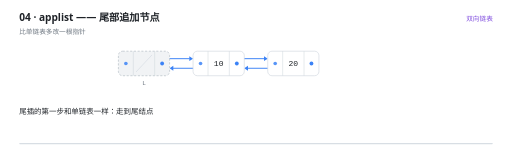
t = 0.00 s
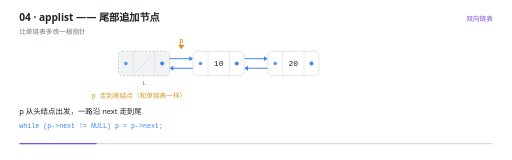
t = 1.48 s
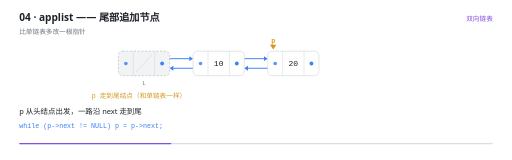
t = 2.89 s
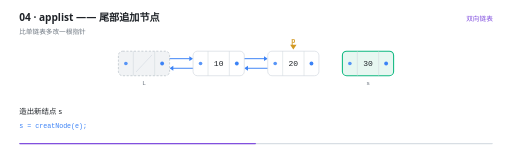
t = 4.50 s
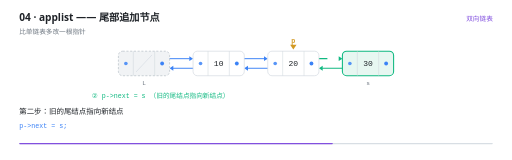
t = 5.96 s
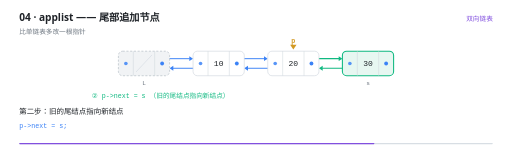
t = 6.75 s

The animated SVG that drew these frames (rendered in a browser with its animation timeline set to each time). Animation: 26 SMIL elements (animate=24,animateTransform=2); one cycle of 9.00 s, repeats indefinitely.

<svg xmlns="http://www.w3.org/2000/svg" viewBox="0 0 960 300" width="960" height="300" role="img" aria-label="applist —— 尾部追加节点"><rect width="960" height="300" fill="#FFFFFF"/><g>
    <rect x="36" y="268" width="888" height="2.5" rx="1.25" fill="#D8DEE4"/>
    <rect x="36" y="268" width="0" height="2.5" rx="1.25" fill="#8250DF">
      <animate attributeName="width" values="0;888" dur="9s" repeatCount="indefinite" calcMode="linear"/>
    </rect>
  </g><text x="36" y="40" font-family="'Segoe UI','Microsoft YaHei UI','PingFang SC',system-ui,sans-serif" font-size="19" font-weight="600" fill="#1F2328">04 · applist —— 尾部追加节点</text><text x="36" y="63" font-family="'Segoe UI','Microsoft YaHei UI','PingFang SC',system-ui,sans-serif" font-size="12.5" fill="#6E7781">比单链表多改一根指针</text><text x="924" y="40" text-anchor="end" font-family="'Segoe UI','Microsoft YaHei UI','PingFang SC',system-ui,sans-serif" font-size="12.5" fill="#8250DF">双向链表</text><g opacity="0"><animate attributeName="opacity" values="1;1;0" keyTimes="0.0000;0.9844;1.0000" dur="9s" repeatCount="indefinite" calcMode="linear"/><line x1="304" y1="110" x2="355" y2="110" stroke="#3B82F6" stroke-width="1.8" stroke-linecap="round"/><path d="M 362 110 L 355 105.4 L 355 114.6 Z" fill="#3B82F6"/></g><g opacity="0"><animate attributeName="opacity" values="1;1;0" keyTimes="0.0000;0.9844;1.0000" dur="9s" repeatCount="indefinite" calcMode="linear"/><line x1="376" y1="128" x2="325" y2="128" stroke="#3B82F6" stroke-width="1.8" stroke-linecap="round"/><path d="M 318 128 L 325 123.4 L 325 132.6 Z" fill="#3B82F6"/></g><g opacity="0"><animate attributeName="opacity" values="1;1;0" keyTimes="0.0000;0.9844;1.0000" dur="9s" repeatCount="indefinite" calcMode="linear"/><line x1="444" y1="110" x2="495" y2="110" stroke="#3B82F6" stroke-width="1.8" stroke-linecap="round"/><path d="M 502 110 L 495 105.4 L 495 114.6 Z" fill="#3B82F6"/></g><g opacity="0"><animate attributeName="opacity" values="1;1;0" keyTimes="0.0000;0.9844;1.0000" dur="9s" repeatCount="indefinite" calcMode="linear"/><line x1="516" y1="128" x2="465" y2="128" stroke="#3B82F6" stroke-width="1.8" stroke-linecap="round"/><path d="M 458 128 L 465 123.4 L 465 132.6 Z" fill="#3B82F6"/></g><g opacity="0"><animate attributeName="opacity" values="0;0;1;1;0" keyTimes="0.0000;0.5178;0.5333;0.9844;1.0000" dur="9s" repeatCount="indefinite" calcMode="linear"/><line x1="656" y1="128" x2="605" y2="128" stroke="#10B981" stroke-width="2.2" stroke-linecap="round" stroke-dasharray="58 58" stroke-dashoffset="58"><animate attributeName="stroke-dashoffset" values="58;58;0;0;58" keyTimes="0;0.5311;0.5711;0.9996;1" dur="9s" repeatCount="indefinite" calcMode="linear"/></line><path d="M 598 128 L 605 123.4 L 605 132.6 Z" fill="#10B981"/></g><g opacity="0"><animate attributeName="opacity" values="0;0;1;1;0" keyTimes="0.0000;0.6289;0.6444;0.9844;1.0000" dur="9s" repeatCount="indefinite" calcMode="linear"/><line x1="584" y1="110" x2="635" y2="110" stroke="#10B981" stroke-width="2.2" stroke-linecap="round" stroke-dasharray="58 58" stroke-dashoffset="58"><animate attributeName="stroke-dashoffset" values="58;58;0;0;58" keyTimes="0;0.6422;0.6822;0.9996;1" dur="9s" repeatCount="indefinite" calcMode="linear"/></line><path d="M 642 110 L 635 105.4 L 635 114.6 Z" fill="#10B981"/></g><g opacity="0"><animate attributeName="opacity" values="1;1;0" keyTimes="0.0000;0.9844;1.0000" dur="9s" repeatCount="indefinite" calcMode="linear"/><rect x="222" y="96" width="96" height="46" rx="8" fill="#F1F3F5" stroke="#AFB8C1" stroke-width="1.2" stroke-dasharray="4 3"/><line x1="250" y1="96" x2="250" y2="142" stroke="#D0D7DE" stroke-width="1"/><line x1="290" y1="96" x2="290" y2="142" stroke="#D0D7DE" stroke-width="1"/><line x1="255" y1="135" x2="285" y2="103" stroke="#D8DEE4" stroke-width="1.4"/><circle cx="236" cy="119" r="3.4" fill="#3B82F6" opacity="0.85"/><circle cx="304" cy="119" r="3.6" fill="#3B82F6"/><text x="270" y="159" text-anchor="middle" font-family="ui-monospace,'Cascadia Code','JetBrains Mono',Consolas,monospace" font-size="11.5" fill="#6E7781">L</text></g><g opacity="0"><animate attributeName="opacity" values="1;1;0" keyTimes="0.0000;0.9844;1.0000" dur="9s" repeatCount="indefinite" calcMode="linear"/><rect x="362" y="96" width="96" height="46" rx="8" fill="#FFFFFF" stroke="#D0D7DE" stroke-width="1.2"/><line x1="390" y1="96" x2="390" y2="142" stroke="#D0D7DE" stroke-width="1"/><line x1="430" y1="96" x2="430" y2="142" stroke="#D0D7DE" stroke-width="1"/><text x="410" y="124.5" text-anchor="middle" font-family="ui-monospace,'Cascadia Code','JetBrains Mono',Consolas,monospace" font-size="15" fill="#1F2328">10</text><circle cx="376" cy="119" r="3.4" fill="#3B82F6" opacity="0.85"/><circle cx="444" cy="119" r="3.6" fill="#3B82F6"/></g><g opacity="0"><animate attributeName="opacity" values="1;1;0" keyTimes="0.0000;0.9844;1.0000" dur="9s" repeatCount="indefinite" calcMode="linear"/><rect x="502" y="96" width="96" height="46" rx="8" fill="#FFFFFF" stroke="#D0D7DE" stroke-width="1.2"/><line x1="530" y1="96" x2="530" y2="142" stroke="#D0D7DE" stroke-width="1"/><line x1="570" y1="96" x2="570" y2="142" stroke="#D0D7DE" stroke-width="1"/><text x="550" y="124.5" text-anchor="middle" font-family="ui-monospace,'Cascadia Code','JetBrains Mono',Consolas,monospace" font-size="15" fill="#1F2328">20</text><circle cx="516" cy="119" r="3.4" fill="#3B82F6" opacity="0.85"/><circle cx="584" cy="119" r="3.6" fill="#3B82F6"/></g><g opacity="0"><animate attributeName="opacity" values="0;0;1;1;0" keyTimes="0.0000;0.3844;0.4000;0.9844;1.0000" dur="9s" repeatCount="indefinite" calcMode="linear"/><animateTransform attributeName="transform" type="translate" values="0 16;0 0;0 0" keyTimes="0;0.4000;1" dur="9s" repeatCount="indefinite" calcMode="linear"/><rect x="642" y="96" width="96" height="46" rx="8" fill="#E7F7F1" stroke="#10B981" stroke-width="2"/><line x1="670" y1="96" x2="670" y2="142" stroke="#D0D7DE" stroke-width="1"/><line x1="710" y1="96" x2="710" y2="142" stroke="#D0D7DE" stroke-width="1"/><text x="690" y="124.5" text-anchor="middle" font-family="ui-monospace,'Cascadia Code','JetBrains Mono',Consolas,monospace" font-size="15" fill="#1F2328">30</text><circle cx="656" cy="119" r="3.4" fill="#3B82F6" opacity="0.85"/><circle cx="724" cy="119" r="3.6" fill="#3B82F6"/><text x="690" y="159" text-anchor="middle" font-family="ui-monospace,'Cascadia Code','JetBrains Mono',Consolas,monospace" font-size="11.5" fill="#6E7781">s</text></g><g opacity="0"><animate attributeName="opacity" values="0;0;1;1;0" keyTimes="0.0000;0.0844;0.1000;0.9844;1.0000" dur="9s" repeatCount="indefinite" calcMode="linear"/><animateTransform attributeName="transform" type="translate" values="0 0;0 0;280.0 0;280.0 0" keyTimes="0.0000;0.1000;0.3556;1.0000" dur="9s" repeatCount="indefinite" calcMode="linear"/><path d="M 270 93 l -6 -9 l 12 0 Z" fill="#D29922"/><text x="270" y="81" text-anchor="middle" font-family="ui-monospace,'Cascadia Code','JetBrains Mono',Consolas,monospace" font-size="12.5" font-weight="600" fill="#D29922">p</text></g><g opacity="0"><animate attributeName="opacity" values="0;0;1;1;0;0" keyTimes="0.0000;0.0844;0.1000;0.3844;0.4000;1.0000" dur="9s" repeatCount="indefinite" calcMode="linear"/><text x="172" y="184" text-anchor="start" font-family="ui-monospace,'Cascadia Code','JetBrains Mono',Consolas,monospace" font-size="12.5" font-weight="400" fill="#D29922">p 走到尾结点（和单链表一样）</text></g><g opacity="0"><animate attributeName="opacity" values="0;0;1;1;0;0" keyTimes="0.0000;0.5178;0.5333;0.6289;0.6444;1.0000" dur="9s" repeatCount="indefinite" calcMode="linear"/><text x="172" y="184" text-anchor="start" font-family="ui-monospace,'Cascadia Code','JetBrains Mono',Consolas,monospace" font-size="12.5" font-weight="400" fill="#10B981">① s-&gt;prior = p   （新结点回指旧的尾结点）</text></g><g opacity="0"><animate attributeName="opacity" values="0;0;1;1;0;0" keyTimes="0.0000;0.6289;0.6444;0.8067;0.8222;1.0000" dur="9s" repeatCount="indefinite" calcMode="linear"/><text x="172" y="184" text-anchor="start" font-family="ui-monospace,'Cascadia Code','JetBrains Mono',Consolas,monospace" font-size="12.5" font-weight="400" fill="#10B981">② p-&gt;next = s    （旧的尾结点指向新结点）</text></g><g opacity="0"><animate attributeName="opacity" values="0;0;1;1;0" keyTimes="0.0000;0.8067;0.8222;0.9844;1.0000" dur="9s" repeatCount="indefinite" calcMode="linear"/><text x="480" y="184" text-anchor="middle" font-family="'Segoe UI','Microsoft YaHei UI','PingFang SC',system-ui,sans-serif" font-size="12.5" font-weight="400" fill="#8250DF">两句都做完，[20] ⇄ [30] 的双向关系才成立</text></g><g opacity="0"><animate attributeName="opacity" values="1;1;0;0" keyTimes="0.0000;0.0800;0.1000;1.0000" dur="9s" repeatCount="indefinite" calcMode="linear"/><text x="36" y="214" font-family="'Segoe UI','Microsoft YaHei UI','PingFang SC',system-ui,sans-serif" font-size="14" fill="#1F2328">尾插的第一步和单链表一样：走到尾结点</text></g><g opacity="0"><animate attributeName="opacity" values="0;0;1;1;0;0" keyTimes="0.0000;0.0800;0.1000;0.3800;0.4000;1.0000" dur="9s" repeatCount="indefinite" calcMode="linear"/><text x="36" y="214" font-family="'Segoe UI','Microsoft YaHei UI','PingFang SC',system-ui,sans-serif" font-size="14" fill="#1F2328">p 从头结点出发，一路沿 next 走到尾</text><text x="36" y="240" font-family="ui-monospace,'Cascadia Code','JetBrains Mono',Consolas,monospace" font-size="12.5" fill="#3B82F6">while (p-&gt;next != NULL)   p = p-&gt;next;</text></g><g opacity="0"><animate attributeName="opacity" values="0;0;1;1;0;0" keyTimes="0.0000;0.3800;0.4000;0.5133;0.5333;1.0000" dur="9s" repeatCount="indefinite" calcMode="linear"/><text x="36" y="214" font-family="'Segoe UI','Microsoft YaHei UI','PingFang SC',system-ui,sans-serif" font-size="14" fill="#1F2328">造出新结点 s</text><text x="36" y="240" font-family="ui-monospace,'Cascadia Code','JetBrains Mono',Consolas,monospace" font-size="12.5" fill="#3B82F6">s = creatNode(e);</text></g><g opacity="0"><animate attributeName="opacity" values="0;0;1;1;0;0" keyTimes="0.0000;0.5133;0.5333;0.6244;0.6444;1.0000" dur="9s" repeatCount="indefinite" calcMode="linear"/><text x="36" y="214" font-family="'Segoe UI','Microsoft YaHei UI','PingFang SC',system-ui,sans-serif" font-size="14" fill="#1F2328">第一步：新结点的 prior 回指旧的尾结点 —— 单链表没有这句</text><text x="36" y="240" font-family="ui-monospace,'Cascadia Code','JetBrains Mono',Consolas,monospace" font-size="12.5" fill="#3B82F6">s-&gt;prior = p;</text></g><g opacity="0"><animate attributeName="opacity" values="0;0;1;1;0;0" keyTimes="0.0000;0.6244;0.6444;0.8022;0.8222;1.0000" dur="9s" repeatCount="indefinite" calcMode="linear"/><text x="36" y="214" font-family="'Segoe UI','Microsoft YaHei UI','PingFang SC',system-ui,sans-serif" font-size="14" fill="#1F2328">第二步：旧的尾结点指向新结点</text><text x="36" y="240" font-family="ui-monospace,'Cascadia Code','JetBrains Mono',Consolas,monospace" font-size="12.5" fill="#3B82F6">p-&gt;next = s;</text></g><g opacity="0"><animate attributeName="opacity" values="0;0;1;1;0" keyTimes="0.0000;0.8022;0.8222;0.9800;1.0000" dur="9s" repeatCount="indefinite" calcMode="linear"/><text x="36" y="214" font-family="'Segoe UI','Microsoft YaHei UI','PingFang SC',system-ui,sans-serif" font-size="14" fill="#1F2328">少写第一句会怎样？正向遍历一切正常，反向遍历立刻踩到野指针</text></g></svg>
